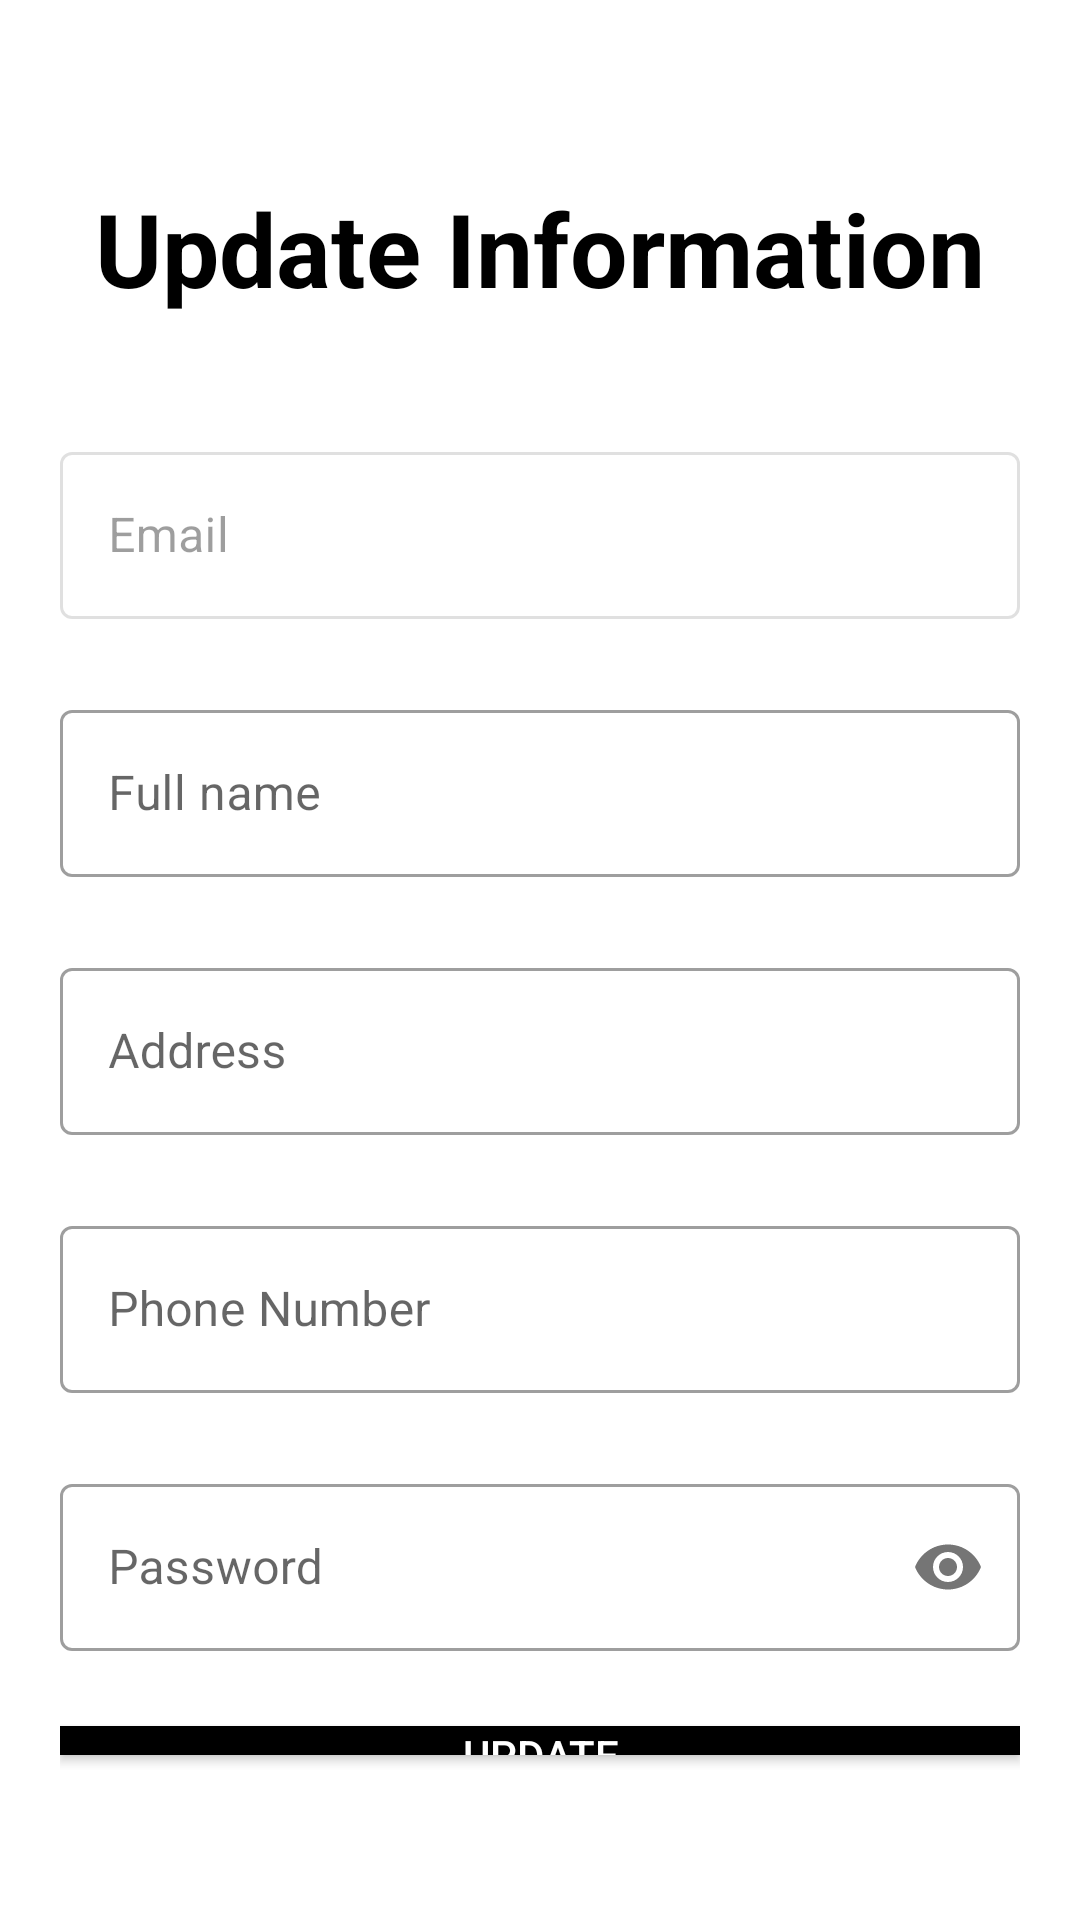

Android layout source for this screen:
<!-- AndroidManifest.xml: application theme Theme.CafeManagementApp -->
<!-- res/layout/activity_update_user.xml -->
<?xml version="1.0" encoding="utf-8"?>
<androidx.constraintlayout.widget.ConstraintLayout xmlns:android="http://schemas.android.com/apk/res/android"
    xmlns:app="http://schemas.android.com/apk/res-auto"
    xmlns:tools="http://schemas.android.com/tools"
    android:layout_width="match_parent"
    android:layout_height="match_parent"
    tools:context=".Activities.UpdateUserActivity">
    <LinearLayout
        android:layout_width="match_parent"
        android:layout_height="match_parent"
        android:orientation="vertical"
        android:background="#fff"
        android:layout_marginTop="40dp"
        android:padding="20dp">

        <TextView
            android:id="@+id/logo_name"
            android:layout_gravity="center"
            android:layout_width="wrap_content"
            android:layout_height="wrap_content"
            android:text="Update Information"
            android:textColor="#000"
            android:textSize="34sp"
            android:textStyle="bold" />

        <LinearLayout
            android:layout_width="match_parent"
            android:layout_height="wrap_content"
            android:layout_marginTop="40dp"
            android:layout_marginBottom="30dp"
            android:orientation="vertical">
            <com.google.android.material.textfield.TextInputLayout
                android:layout_width="match_parent"
                android:layout_height="wrap_content"
                android:id="@+id/update_email"
                android:hint="Email"
                android:enabled="false"
                style="@style/Widget.MaterialComponents.TextInputLayout.OutlinedBox">
                <com.google.android.material.textfield.TextInputEditText
                    android:layout_width="match_parent"
                    android:layout_height="wrap_content"
                    android:inputType="textEmailAddress"/>
            </com.google.android.material.textfield.TextInputLayout>
            <com.google.android.material.textfield.TextInputLayout
                android:layout_width="match_parent"
                android:layout_height="wrap_content"
                android:id="@+id/update_name"
                android:layout_marginTop="25dp"
                android:hint="Full name"
                style="@style/Widget.MaterialComponents.TextInputLayout.OutlinedBox">
                <com.google.android.material.textfield.TextInputEditText
                    android:layout_width="match_parent"
                    android:layout_height="wrap_content"
                    android:inputType="text"/>
            </com.google.android.material.textfield.TextInputLayout>

            <com.google.android.material.textfield.TextInputLayout
                android:id="@+id/update_address"
                style="@style/Widget.MaterialComponents.TextInputLayout.OutlinedBox"
                android:layout_width="match_parent"
                android:layout_height="wrap_content"
                android:layout_marginTop="25dp"
                android:hint="Address">

                <com.google.android.material.textfield.TextInputEditText
                    android:layout_width="match_parent"
                    android:layout_height="wrap_content"
                    android:inputType="text" />
            </com.google.android.material.textfield.TextInputLayout>

            <com.google.android.material.textfield.TextInputLayout
                android:layout_width="match_parent"
                android:layout_height="wrap_content"
                android:id="@+id/update_phoneNo"
                android:hint="Phone Number"
                android:layout_marginTop="25dp"
                style="@style/Widget.MaterialComponents.TextInputLayout.OutlinedBox">
                <com.google.android.material.textfield.TextInputEditText
                    android:layout_width="match_parent"
                    android:layout_height="wrap_content"
                    android:inputType="number"/>
            </com.google.android.material.textfield.TextInputLayout>

            <com.google.android.material.textfield.TextInputLayout
                android:layout_width="match_parent"
                android:layout_height="wrap_content"
                android:id="@+id/update_password"
                android:layout_marginTop="25dp"
                android:hint="Password"
                app:passwordToggleEnabled="true"
                style="@style/Widget.MaterialComponents.TextInputLayout.OutlinedBox">
                <com.google.android.material.textfield.TextInputEditText
                    android:layout_width="match_parent"
                    android:layout_height="wrap_content"
                    android:inputType="textPassword"/>
            </com.google.android.material.textfield.TextInputLayout>

            <Button
                android:id="@+id/btnUpdate"
                android:layout_width="match_parent"
                android:layout_height="wrap_content"
                android:layout_marginBottom="5dp"
                android:background="#000"
                android:layout_marginTop="25dp"
                android:text="Update"
                android:textColor="#fff"/>
        </LinearLayout>
    </LinearLayout>
</androidx.constraintlayout.widget.ConstraintLayout>
<!-- resources referenced by this layout -->
<resources>
  <style name="Theme.CafeManagementApp" parent="Theme.MaterialComponents.Light.DarkActionBar">
          
          <item name="colorPrimary">@color/purple_500</item>
          <item name="colorPrimaryVariant">@color/purple_700</item>
          <item name="colorOnPrimary">@color/white</item>
          
          <item name="colorSecondary">@color/teal_200</item>
          <item name="colorSecondaryVariant">@color/teal_700</item>
          <item name="colorOnSecondary">@color/black</item>
          
          <item name="android:statusBarColor">?attr/colorPrimaryVariant</item>
          
          <item name="android:windowContentTransitions">true</item>
      </style>
  <color name="purple_500">#21A1F3</color>
  <color name="purple_700">#FF3700B3</color>
  <color name="white">#FFFFFFFF</color>
  <color name="teal_200">#FF03DAC5</color>
  <color name="teal_700">#FF018786</color>
  <color name="black">#FF000000</color>
</resources>
